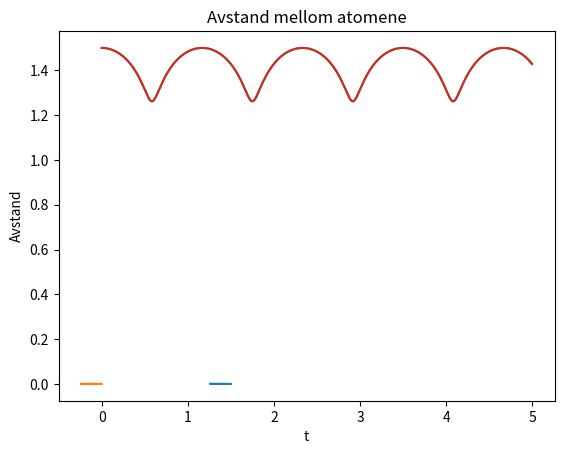

Python code for this plot:
import numpy as np
import matplotlib.pyplot as plt

dim = 2
n = 10000
T = 5
dt = T/n

v_ri = 1.5
v_rj = 0

t = np.linspace(0,T, n)
v = np.zeros((len(t),2, dim))
x = np.zeros((len(t),2, dim))
a = np.zeros((len(t),2, dim))
t2D = np.zeros((len(t),2, dim))

x[0] = [[v_ri, 0],[v_rj, 0]]
for i in range(1,len(t)):
    t2D[i] = t2D[i-1] + dt

def akselerasjon2D(x):
    ri = np.sqrt((x[0][0])**2 + (x[0][1])**2 )
    rj = np.sqrt((x[1][0])**2 + (x[1][1])**2 )
    r = abs(ri-rj)
    return 24*(2*abs(r)**(-12)- (r)**(-6)) * (x[0] - x[1]) / (r)**2
"""
for i in range(n-1):
    a_ = akselerasjon2D(x[i])
    a[i+1]= [a_,-a_]
    v[i+1] = v[i] + a[i+1] * dt
    x[i+1] = x[i] + v[i+1] * dt
"""
for i in range(n-1):
    a[i] = akselerasjon2D(x[i])
    x[i+1] = x[i] + v[i] * dt + (1/2) * a[i] * dt**2
    a[i+1] = akselerasjon2D(x[i+1])
    v[i+1] = v[i] + 1/2 * (a[i] + a[i+1]) * dt


if __name__ == "__main__":
    plt.plot(x[:,0,0], x[:,0,1])
    plt.plot(x[:,1,0], x[:, 1,1])
    plt.show()

    r = np.linalg.norm(x[:,0], axis=1)
    plt.title("Avstand mellom atomene")
    plt.xlabel("t")
    plt.ylabel("Avstand")
    plt.plot(t2D[:,0], r)
    plt.show()
